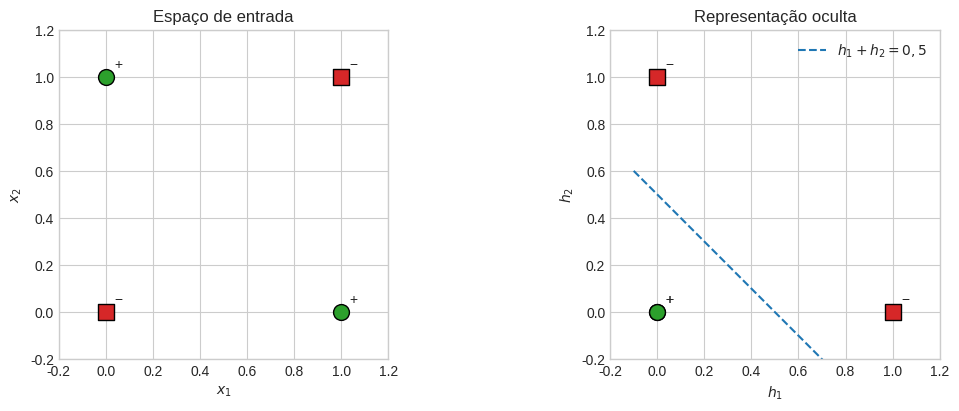
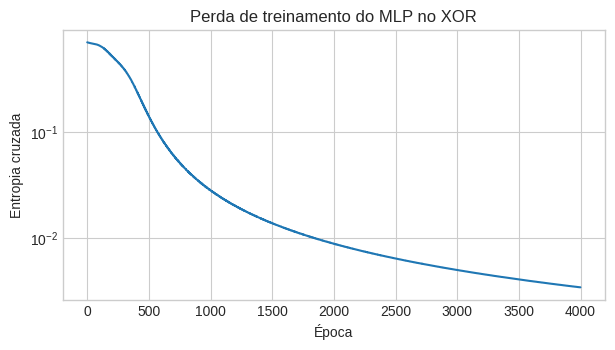
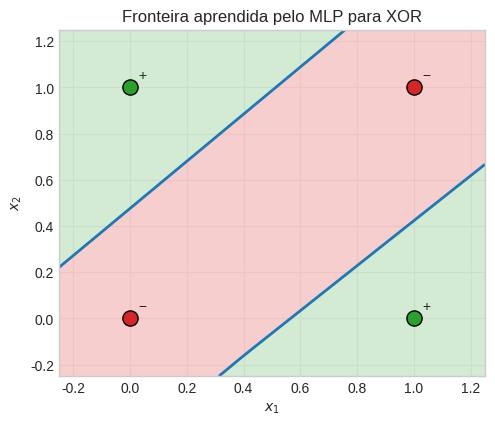

The script that saved these images, in order:
import numpy as np
import matplotlib.pyplot as plt

plt.style.use("seaborn-v0_8-whitegrid")
np.set_printoptions(precision=3, suppress=True)


def relu(u):
    return np.maximum(0.0, u)


def relu_grad(u):
    # Convenção usual: derivada zero no ponto u = 0.
    return (u > 0.0).astype(float)


def softmax(logits):
    # Subtrair o máximo torna o cálculo numericamente estável.
    shifted = logits - np.max(logits, axis=1, keepdims=True)
    exp_logits = np.exp(shifted)
    return exp_logits / np.sum(exp_logits, axis=1, keepdims=True)


def cross_entropy(probabilities, y):
    """Média de -log p(classe observada) para rótulos inteiros."""
    n = len(y)
    return -np.mean(np.log(probabilities[np.arange(n), y] + 1e-12))


def one_hot(y, n_classes):
    encoded = np.zeros((len(y), n_classes))
    encoded[np.arange(len(y)), y] = 1.0
    return encoded

# Um único exemplo, armazenado como uma matriz de uma linha.
X_example = np.array([[1.0, 2.0]])

W1 = np.array([[1.0, -1.0],
               [1.0,  1.0]])
b1 = np.array([0.0, 0.0])

W2 = np.array([[1.0, 1.0],
               [0.0, 0.0]])
b2 = np.array([0.0, 0.0])

U = X_example @ W1.T + b1
H = relu(U)
Z = H @ W2.T + b2
P = softmax(Z)

print("U = X W1^T + b1 =", U)
print("H = ReLU(U)     =", H)
print("Z = H W2^T + b2 =", Z)
print("P = softmax(Z)  =", P)

for target in (0, 1):
    loss = cross_entropy(P, np.array([target]))
    print(f"Alvo = classe {target}: perda = {loss:.3f}")

print("\nClasse prevista:", np.argmax(P, axis=1)[0])
print("Probabilidade da classe 0:", P[0, 0])

target = np.array([0])
target_one_hot = one_hot(target, n_classes=2)

# Gradiente da perda em relação aos logits.
dZ = P - target_one_hot

# Gradientes dos parâmetros da segunda camada.
dW2 = dZ.T @ H
db2 = dZ.sum(axis=0)

# Propagação do gradiente para a camada oculta.
dH = dZ @ W2
dU = dH * relu_grad(U)

# Gradientes dos parâmetros da primeira camada.
dW1 = dU.T @ X_example
db1 = dU.sum(axis=0)

print("dL/dZ =\n", dZ)
print("\ndL/dW2 =\n", dW2)
print("dL/db2 =", db2)
print("\ndL/dW1 =\n", dW1)
print("dL/db1 =", db1)

print("\nDerivada destacada dL/dW2[0, 1]:", dW2[0, 1])

def forward(X, W1, b1, W2, b2):
    U = X @ W1.T + b1
    H = relu(U)
    Z = H @ W2.T + b2
    P = softmax(Z)
    return U, H, Z, P


learning_rate = 0.1
loss_before = cross_entropy(P, target)

# Atualização simultânea: todos os gradientes foram calculados com os parâmetros atuais.
W1_new = W1 - learning_rate * dW1
b1_new = b1 - learning_rate * db1
W2_new = W2 - learning_rate * dW2
b2_new = b2 - learning_rate * db2

_, _, _, P_after = forward(X_example, W1_new, b1_new, W2_new, b2_new)
loss_after = cross_entropy(P_after, target)

print(f"Perda antes da atualização: {loss_before:.4f}")
print(f"Perda depois da atualização: {loss_after:.4f}")
print("Novo W2[0, 1]:", W2_new[0, 1])

X_xor = np.array([[0.0, 0.0],
                  [0.0, 1.0],
                  [1.0, 0.0],
                  [1.0, 1.0]])
y_xor = np.array([0, 1, 1, 0])  # 1 = classe positiva

W1_xor = np.array([[ 1.0,  1.0],
                   [-1.0, -1.0]])
b1_xor = np.array([-1.0, 1.0])

H_xor = relu(X_xor @ W1_xor.T + b1_xor)
score_xor = 0.5 - H_xor[:, 0] - H_xor[:, 1]
prediction_xor = (score_xor > 0.0).astype(int)

print("Entrada | classe | representação oculta | escore | previsão")
for x, label, h, score, pred in zip(X_xor, y_xor, H_xor, score_xor, prediction_xor):
    print(f"{x.astype(int)}      {label}          {h}       {score:5.2f}      {pred}")

fig, axes = plt.subplots(1, 2, figsize=(11, 4), constrained_layout=True)

colors = np.where(y_xor == 1, "tab:green", "tab:red")
markers = np.where(y_xor == 1, "o", "s")

for x, label, color, marker in zip(X_xor, y_xor, colors, markers):
    axes[0].scatter(*x, s=130, color=color, marker=marker, edgecolor="black", zorder=3)
    axes[0].annotate("+" if label else "−", x, xytext=(6, 6), textcoords="offset points")

axes[0].set(title="Espaço de entrada", xlabel="$x_1$", ylabel="$x_2$",
            xlim=(-0.2, 1.2), ylim=(-0.2, 1.2), aspect="equal")

for h, label, color, marker in zip(H_xor, y_xor, colors, markers):
    axes[1].scatter(*h, s=130, color=color, marker=marker, edgecolor="black", zorder=3)
    axes[1].annotate("+" if label else "−", h, xytext=(6, 6), textcoords="offset points")

grid = np.linspace(-0.1, 1.15, 100)
axes[1].plot(grid, 0.5 - grid, "--", color="tab:blue", label="$h_1+h_2=0,5$")
axes[1].set(title="Representação oculta", xlabel="$h_1$", ylabel="$h_2$",
            xlim=(-0.2, 1.2), ylim=(-0.2, 1.2), aspect="equal")
axes[1].legend()
plt.show()

def mlp_forward(X, params):
    U1 = X @ params["W1"].T + params["b1"]
    H1 = relu(U1)
    Z2 = H1 @ params["W2"].T + params["b2"]
    P2 = softmax(Z2)
    cache = {"X": X, "U1": U1, "H1": H1, "P2": P2}
    return P2, cache


def mlp_gradients(cache, y, params):
    X, U1, H1, P2 = cache["X"], cache["U1"], cache["H1"], cache["P2"]
    n = len(y)
    dZ2 = (P2 - one_hot(y, P2.shape[1])) / n
    dW2 = dZ2.T @ H1
    db2 = dZ2.sum(axis=0)

    dH1 = dZ2 @ params["W2"]
    dU1 = dH1 * relu_grad(U1)
    dW1 = dU1.T @ X
    db1 = dU1.sum(axis=0)
    return {"W1": dW1, "b1": db1, "W2": dW2, "b2": db2}


def initialize_mlp(n_inputs, n_hidden, n_classes, seed=0):
    rng = np.random.default_rng(seed)
    return {
        "W1": rng.normal(0, 0.7, size=(n_hidden, n_inputs)),
        "b1": np.zeros(n_hidden),
        "W2": rng.normal(0, 0.7, size=(n_classes, n_hidden)),
        "b2": np.zeros(n_classes),
    }


def train_mlp(X, y, n_hidden=4, learning_rate=0.1, epochs=4000, seed=7):
    params = initialize_mlp(X.shape[1], n_hidden, len(np.unique(y)), seed)
    history = []

    for epoch in range(epochs):
        probabilities, cache = mlp_forward(X, params)
        history.append(cross_entropy(probabilities, y))
        gradients = mlp_gradients(cache, y, params)

        for name in params:
            params[name] -= learning_rate * gradients[name]

    return params, np.array(history)

params_xor, loss_history = train_mlp(
    X_xor, y_xor, n_hidden=4, learning_rate=0.1, epochs=4000, seed=7
)

probabilities_xor, cache_xor = mlp_forward(X_xor, params_xor)
predictions_xor = np.argmax(probabilities_xor, axis=1)

print("Probabilidades finais [classe 0, classe 1]:")
print(probabilities_xor)
print("\nPrevisões:", predictions_xor)
print("Rótulos:  ", y_xor)
print("Acurácia:", np.mean(predictions_xor == y_xor))

plt.figure(figsize=(7, 3.5))
plt.plot(loss_history, color="tab:blue")
plt.xlabel("Época")
plt.ylabel("Entropia cruzada")
plt.title("Perda de treinamento do MLP no XOR")
plt.yscale("log")
plt.show()

def plot_decision_regions(X, y, params, title):
    x1 = np.linspace(-0.25, 1.25, 250)
    x2 = np.linspace(-0.25, 1.25, 250)
    xx1, xx2 = np.meshgrid(x1, x2)
    grid = np.column_stack([xx1.ravel(), xx2.ravel()])

    probabilities, _ = mlp_forward(grid, params)
    predicted_class = np.argmax(probabilities, axis=1).reshape(xx1.shape)

    plt.figure(figsize=(5.5, 4.5))
    plt.contourf(xx1, xx2, predicted_class, levels=[-0.5, 0.5, 1.5],
                 colors=["#f5c2c2", "#c8e6c9"], alpha=0.8)
    plt.contour(xx1, xx2, probabilities[:, 1].reshape(xx1.shape),
                levels=[0.5], colors="tab:blue", linewidths=2)

    for x, label in zip(X, y):
        plt.scatter(*x, color="tab:green" if label else "tab:red",
                    edgecolor="black", s=120, zorder=3)
        plt.annotate("+" if label else "−", x, xytext=(6, 6),
                     textcoords="offset points")

    plt.xlim(-0.25, 1.25)
    plt.ylim(-0.25, 1.25)
    plt.xlabel("$x_1$")
    plt.ylabel("$x_2$")
    plt.title(title)
    plt.show()


plot_decision_regions(X_xor, y_xor, params_xor,
                      "Fronteira aprendida pelo MLP para XOR")

# A composição de duas camadas lineares pode ser reduzida a uma só.
rng = np.random.default_rng(1734)
W1_linear = rng.normal(size=(3, 2))
b1_linear = rng.normal(size=3)
W2_linear = rng.normal(size=(2, 3))
b2_linear = rng.normal(size=2)

W_equivalent = W2_linear @ W1_linear
b_equivalent = W2_linear @ b1_linear + b2_linear

X_check = rng.normal(size=(5, 2))
two_linear_layers = (X_check @ W1_linear.T + b1_linear) @ W2_linear.T + b2_linear
one_linear_layer = X_check @ W_equivalent.T + b_equivalent

print("As duas formas produzem o mesmo resultado?",
      np.allclose(two_linear_layers, one_linear_layer))
print("Maior diferença numérica:", np.max(np.abs(two_linear_layers - one_linear_layer)))

# A mesma entrada produz outra representação após a atualização do exemplo.
_, H_before, _, _ = forward(X_example, W1, b1, W2, b2)
_, H_after, _, _ = forward(X_example, W1_new, b1_new, W2_new, b2_new)

print("Representação antes da atualização:", H_before)
print("Representação depois da atualização:", H_after)
print("\nNo treinamento de um MLP, o gradiente alcança W1 e b1; por isso,")
print("a camada oculta pode aprender representações úteis para a saída.")
